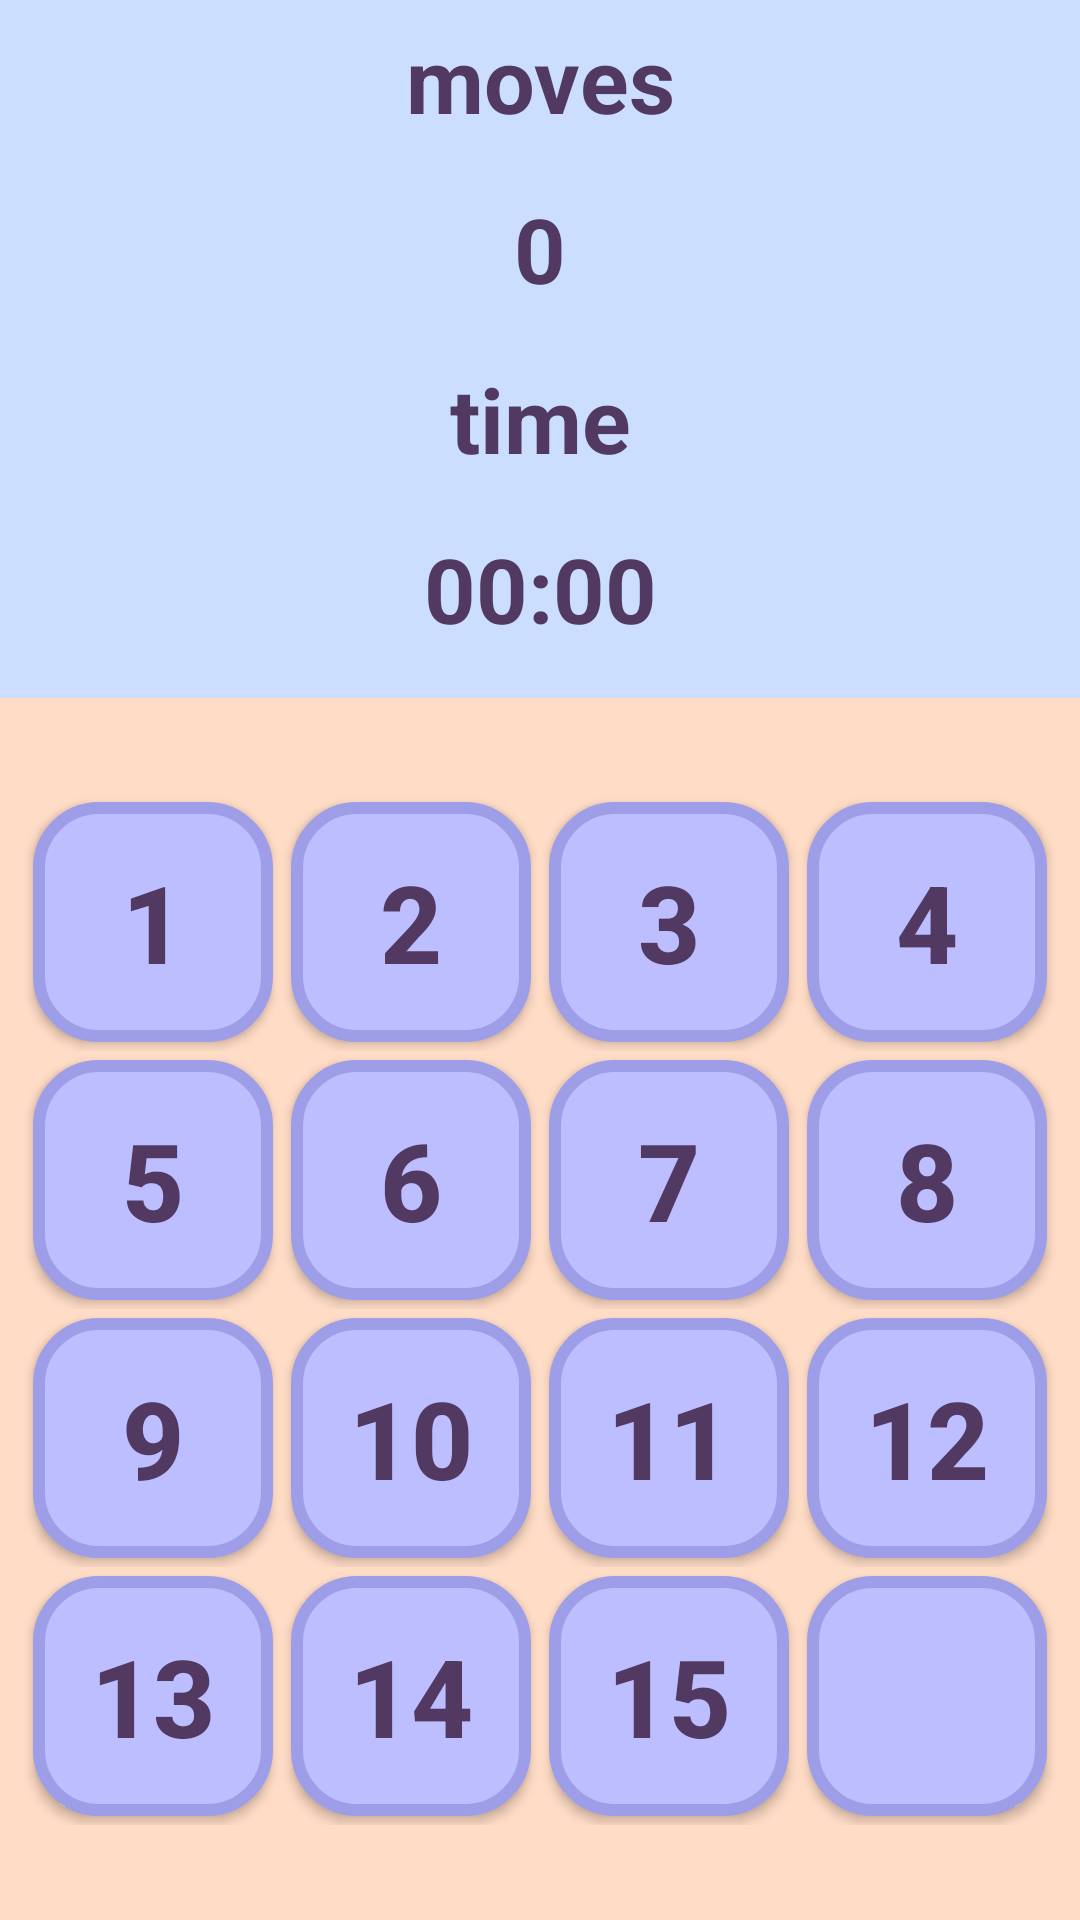

Write the Android layout XML for this screen, with the resource values it uses.
<!-- AndroidManifest.xml: application theme AppTheme -->
<!-- res/layout/activity_main.xml -->
<?xml version="1.0" encoding="utf-8"?>
<LinearLayout xmlns:android="http://schemas.android.com/apk/res/android"
    android:orientation="vertical" android:layout_width="match_parent"
    android:layout_height="match_parent">

    <include layout="@layout/game_stats"
        android:layout_weight="8"
        android:layout_height="0dp"
        android:layout_width="match_parent"/>

    <include layout="@layout/game_board"
        android:layout_weight="14"
        android:layout_height="0dp"
        android:layout_width="match_parent"/>
</LinearLayout>
<!-- res/layout/game_stats.xml (included above) -->
<?xml version="1.0" encoding="utf-8"?>
<LinearLayout xmlns:android="http://schemas.android.com/apk/res/android"
    android:layout_width="match_parent"
    android:layout_height="match_parent"
    android:background="#CBDEFF"
    android:orientation="vertical">

    <LinearLayout
        android:layout_width="match_parent"
        android:layout_height="wrap_content"
        android:layout_weight="3"
        android:orientation="horizontal">

    </LinearLayout>

    <LinearLayout
        android:layout_width="match_parent"
        android:layout_height="wrap_content"
        android:layout_weight="8"
        android:orientation="horizontal">


        <TextView
            android:id="@+id/textViewScoreTitle"
            android:layout_width="0dp"
            android:layout_height="wrap_content"
            android:layout_weight="1"
            android:gravity="center"
            android:text="@string/moves"
            android:textColor="#513961"
            android:textSize="30sp"
            android:textStyle="bold" />

    </LinearLayout>

    <LinearLayout
        android:layout_width="match_parent"
        android:layout_height="wrap_content"
        android:layout_weight="8"
        android:orientation="horizontal">

        <TextView
            android:id="@+id/textViewScore"
            android:layout_width="0dp"
            android:layout_height="wrap_content"
            android:layout_weight="1"
            android:gravity="center"
            android:text="@string/zero"
            android:textColor="#513961"
            android:textSize="30sp"
            android:textStyle="bold" />

    </LinearLayout>

    <LinearLayout
        android:layout_width="match_parent"
        android:layout_height="wrap_content"
        android:layout_weight="8"
        android:orientation="horizontal">

        <TextView
            android:id="@+id/textViewTimeTitle"
            android:layout_width="0dp"
            android:layout_height="wrap_content"
            android:layout_weight="1"
            android:gravity="center"
            android:text="@string/time"
            android:textColor="#513961"
            android:textSize="30sp"
            android:textStyle="bold" />

    </LinearLayout>

    <LinearLayout
        android:layout_width="match_parent"
        android:layout_height="wrap_content"
        android:layout_weight="8"
        android:orientation="horizontal">

        <Chronometer
            android:id="@+id/chronometerTime"
            android:layout_width="0dp"
            android:layout_height="wrap_content"
            android:layout_weight="1"
            android:gravity="center"
            android:text=""
            android:textColor="#513961"
            android:textSize="30sp"
            android:textStyle="bold" />

    </LinearLayout>
</LinearLayout>
<!-- res/layout/game_board.xml (included above) -->
<?xml version="1.0" encoding="utf-8"?>
<android.support.constraint.ConstraintLayout xmlns:android="http://schemas.android.com/apk/res/android"
    xmlns:app="http://schemas.android.com/apk/res-auto"
    android:layout_width="match_parent"
    android:layout_height="match_parent"
    android:background="@color/gameBackground">


    <LinearLayout
        android:layout_width="0dp"
        android:layout_height="0dp"
        android:layout_marginStart="8dp"
        android:layout_marginTop="8dp"
        android:layout_marginEnd="8dp"
        android:layout_marginBottom="8dp"
        android:background="@color/gameBackground"
        android:orientation="vertical"
        app:layout_constraintBottom_toBottomOf="parent"
        app:layout_constraintDimensionRatio="1:1"
        app:layout_constraintEnd_toEndOf="parent"
        app:layout_constraintStart_toStartOf="parent"
        app:layout_constraintTop_toTopOf="parent">

        <LinearLayout
            android:layout_width="match_parent"
            android:layout_height="0dp"
            android:layout_weight="1"
            android:orientation="horizontal">

            <Button
                android:id="@+id/button00"
                style="@style/GameBoardButtonStyle"
                android:text="1" />

            <Button
                android:id="@+id/button01"
                style="@style/GameBoardButtonStyle"
                android:text="2" />

            <Button
                android:id="@+id/button02"
                style="@style/GameBoardButtonStyle"
                android:text="3" />

            <Button
                android:id="@+id/button03"
                style="@style/GameBoardButtonStyle"
                android:text="4" />
        </LinearLayout>

        <LinearLayout
            android:layout_width="match_parent"
            android:layout_height="0dp"
            android:layout_weight="1"
            android:orientation="horizontal">

            <Button
                android:id="@+id/button10"
                style="@style/GameBoardButtonStyle"
                android:text="5" />

            <Button
                android:id="@+id/button11"
                style="@style/GameBoardButtonStyle"
                android:text="6" />

            <Button
                android:id="@+id/button12"
                style="@style/GameBoardButtonStyle"
                android:text="7" />

            <Button
                android:id="@+id/button13"
                style="@style/GameBoardButtonStyle"
                android:text="8" />

        </LinearLayout>

        <LinearLayout
            android:layout_width="match_parent"
            android:layout_height="0dp"
            android:layout_weight="1"
            android:orientation="horizontal">

            <Button
                android:id="@+id/button20"
                style="@style/GameBoardButtonStyle"
                android:text="9" />

            <Button
                android:id="@+id/button21"
                style="@style/GameBoardButtonStyle"
                android:text="10" />

            <Button
                android:id="@+id/button22"
                style="@style/GameBoardButtonStyle"
                android:text="11" />

            <Button
                android:id="@+id/button23"
                style="@style/GameBoardButtonStyle"
                android:text="12" />

        </LinearLayout>

        <LinearLayout
            android:layout_width="match_parent"
            android:layout_height="0dp"
            android:layout_weight="1"
            android:orientation="horizontal">

            <Button
                android:id="@+id/button30"
                style="@style/GameBoardButtonStyle"
                android:text="13" />

            <Button
                android:id="@+id/button31"
                style="@style/GameBoardButtonStyle"
                android:text="14" />

            <Button
                android:id="@+id/button32"
                style="@style/GameBoardButtonStyle"
                android:text="15" />

            <Button
                android:id="@+id/button33"
                style="@style/GameBoardButtonStyle"
                android:text="" />
        </LinearLayout>

    </LinearLayout>
</android.support.constraint.ConstraintLayout>
<!-- resources referenced by this layout -->
<resources>
  <color name="gameBackground">#FFDCC6</color>
  <string name="moves">moves</string>
  <string name="time">time</string>
  <string name="zero">0</string>
  <style name="GameBoardButtonStyle" parent="Widget.AppCompat.Button">
          <item name="android:layout_width">wrap_content</item>
          <item name="android:layout_height">match_parent</item>
          <item name="android:layout_margin">3dp</item>
          <item name="android:layout_weight">1</item>
          <item name="android:padding">0dp</item>
          <item name="android:textAllCaps">true</item>
          <item name="android:textSize">36sp</item>
          <item name="android:textColor">#513961</item>
          <item name="android:textStyle">bold</item>
          <item name="android:background">@drawable/gamebutton_background</item>
      </style>
  <style name="AppTheme" parent="Theme.AppCompat.Light.NoActionBar">
          
          <item name="colorPrimary">@color/colorPrimary</item>
          <item name="colorPrimaryDark">@color/colorPrimaryDark</item>
          <item name="colorAccent">@color/colorAccent</item>
      </style>
  <!-- drawable gamebutton_background (drawable) -->
  <?xml version="1.0" encoding="utf-8"?>
  <selector xmlns:android="http://schemas.android.com/apk/res/android">
      <item android:state_pressed="false">
          <shape android:shape="rectangle">
              <corners android:radius="20dp"></corners>
              <solid android:color="#BDBEFF"/>
              <stroke android:width="4dip"
                  android:color="#9E9EE8"/>
          </shape>
      </item>
  
      <item android:state_pressed="true">
          <shape android:shape="rectangle">
              <corners android:radius="20dp"></corners>
              <solid android:color="#A3D4E8"/>
              <stroke android:width="8dip"
                  android:color="#9E9EE8"/>
          </shape>
      </item>
  
  </selector>
  <color name="colorPrimary">#FF6A5B</color>
  <color name="colorPrimaryDark">#ED472E</color>
  <color name="colorAccent">#D81B60</color>
</resources>
